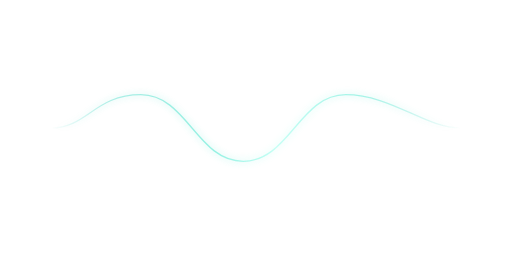
t = 0.00 s
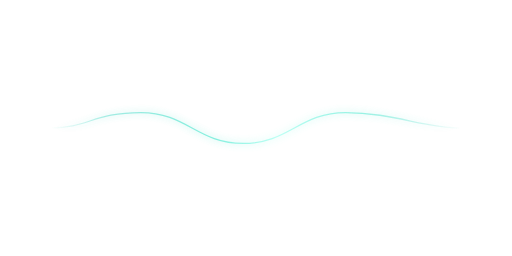
t = 1.88 s
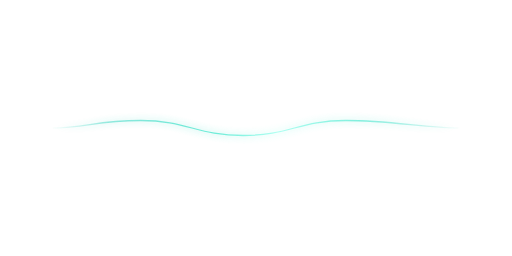
t = 3.13 s
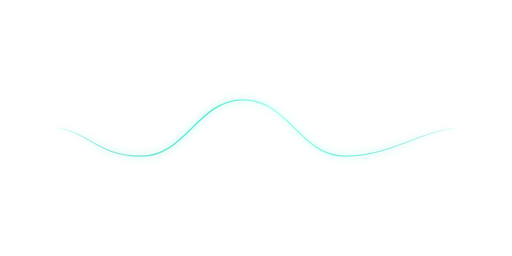
t = 5.00 s
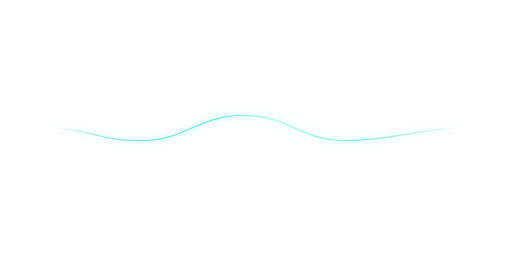
t = 6.88 s
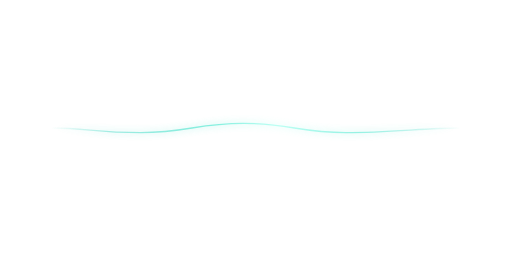
t = 8.13 s

The animated SVG that drew these frames (rendered in a browser with its animation timeline set to each time). Animation: 2 SMIL elements (animate=2); one cycle of 10.00 s, repeats indefinitely.

<svg xmlns="http://www.w3.org/2000/svg" xmlns:xlink="http://www.w3.org/1999/xlink" width="1000" height="500" viewBox="0 0 1000 500" role="img" aria-labelledby="title desc">
  <title id="title">Onda turquesa</title>
  <desc id="desc">Una única línea turquesa, luminosa y delicada, respira y se transforma sobre un fondo transparente.</desc>
  <defs>
    <linearGradient id="turquoise" x1="100" y1="250" x2="900" y2="250" gradientUnits="userSpaceOnUse">
      <stop stop-color="#2dd4bf" stop-opacity="0"/>
      <stop offset="0.14" stop-color="#2dd4bf" stop-opacity="0.55"/>
      <stop offset="0.4" stop-color="#5eead4"/>
      <stop offset="0.55" stop-color="#a7fff0"/>
      <stop offset="0.75" stop-color="#5eead4" stop-opacity="0.85"/>
      <stop offset="1" stop-color="#2dd4bf" stop-opacity="0"/>
    </linearGradient>
    <filter id="glow" x="-20%" y="-100%" width="140%" height="300%">
      <feGaussianBlur stdDeviation="6"/>
    </filter>
    <path id="wave" d="M100 250 C170 250 185 185 275 185 C365 185 385 315 475 315 C565 315 585 185 675 185 C765 185 830 250 900 250">
      <animate attributeName="d" dur="10s" repeatCount="indefinite" calcMode="spline" keyTimes="0;0.25;0.5;0.75;1" keySplines="0.42 0 0.58 1;0.42 0 0.58 1;0.42 0 0.58 1;0.42 0 0.58 1" values="
        M100 250 C170 250 185 185 275 185 C365 185 385 315 475 315 C565 315 585 185 675 185 C765 185 830 250 900 250;
        M100 250 C170 250 185 225 275 225 C365 225 385 275 475 275 C565 275 585 225 675 225 C765 225 830 250 900 250;
        M100 250 C170 250 185 305 275 305 C365 305 385 195 475 195 C565 195 585 305 675 305 C765 305 830 250 900 250;
        M100 250 C170 250 185 270 275 270 C365 270 385 230 475 230 C565 230 585 270 675 270 C765 270 830 250 900 250;
        M100 250 C170 250 185 185 275 185 C365 185 385 315 475 315 C565 315 585 185 675 185 C765 185 830 250 900 250"/>
    </path>
  </defs>
  <g fill="none" stroke="url(#turquoise)" stroke-linecap="round">
    <animate attributeName="opacity" values="0.65;1;0.65" dur="10s" repeatCount="indefinite" calcMode="spline" keyTimes="0;0.5;1" keySplines="0.42 0 0.58 1;0.42 0 0.58 1"/>
    <use xlink:href="#wave" stroke-width="12" opacity="0.2" filter="url(#glow)"/>
    <use xlink:href="#wave" stroke-width="2.5"/>
  </g>
</svg>
